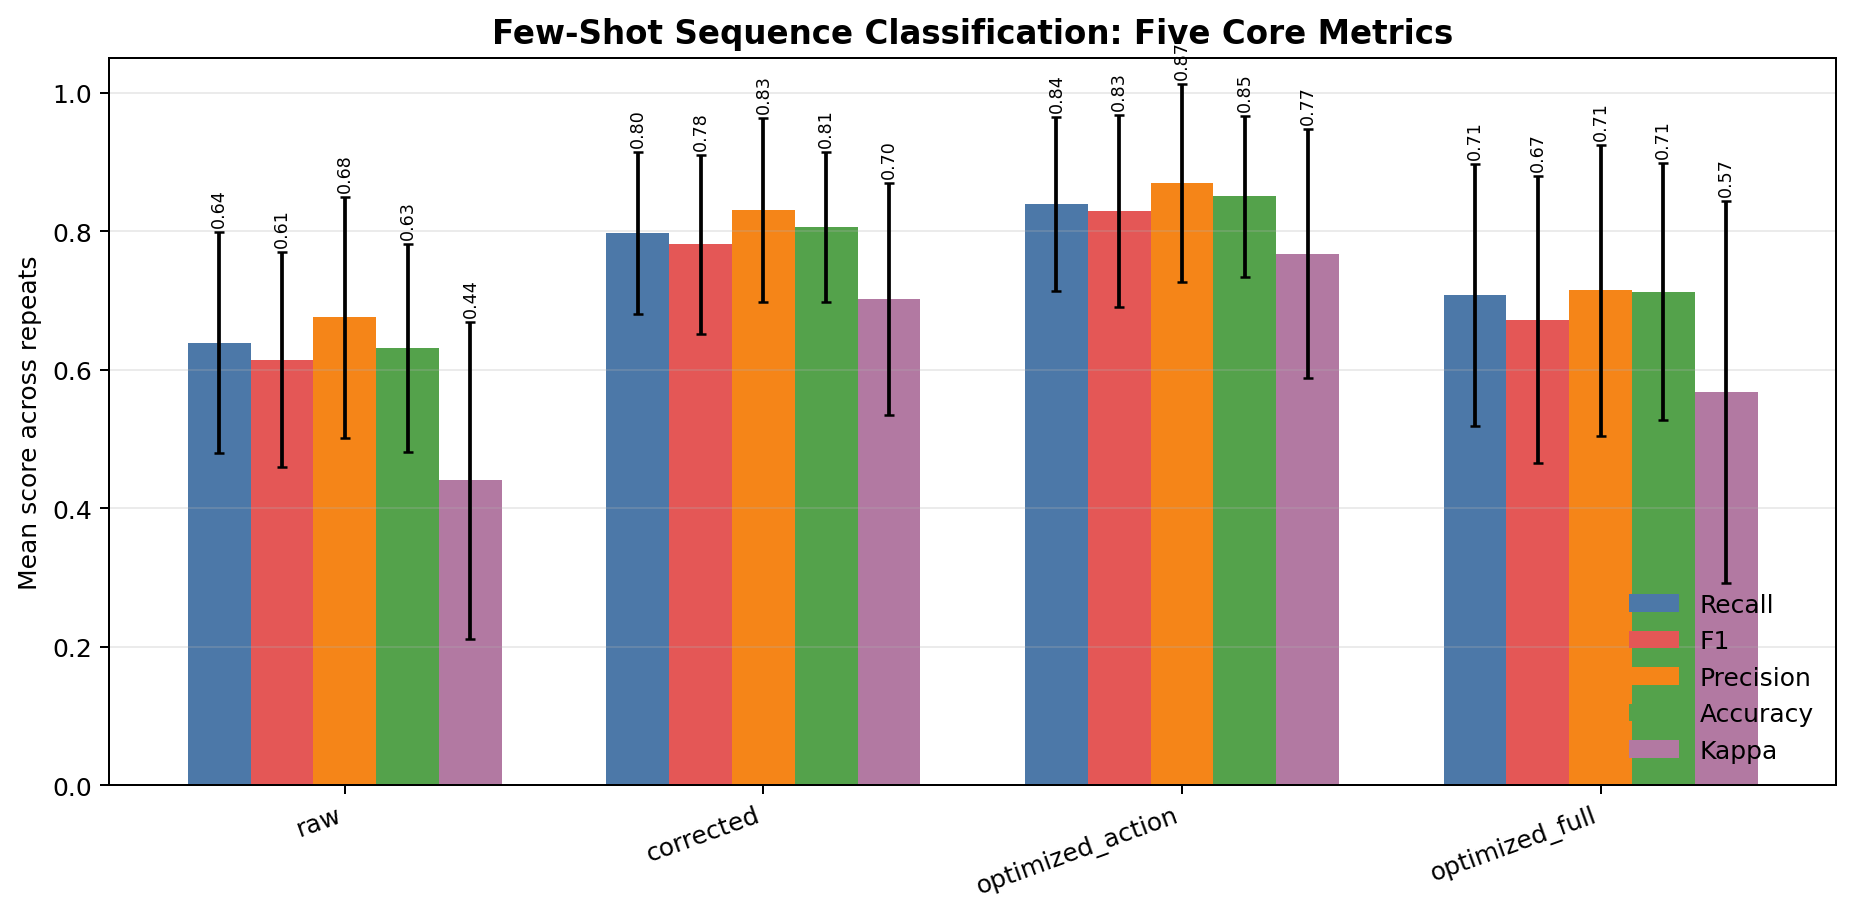

The table this chart was drawn from, first rows:
feature_set, recall_mean, recall_std, f1_mean, f1_std, precision_mean, precision_std, accuracy_mean, accuracy_std, kappa_mean, kappa_std
raw, 0.6389, 0.1596, 0.6145, 0.1552, 0.6756, 0.1744, 0.6312, 0.1504, 0.4401, 0.2287
corrected, 0.7972, 0.1169, 0.7808, 0.1289, 0.83, 0.1328, 0.8063, 0.1081, 0.7025, 0.1674
optimized_action, 0.8389, 0.1253, 0.829, 0.139, 0.8697, 0.1425, 0.85, 0.1159, 0.7674, 0.1799
optimized_full, 0.7083, 0.1891, 0.6723, 0.2073, 0.7144, 0.2103, 0.7125, 0.1858, 0.5675, 0.2755
